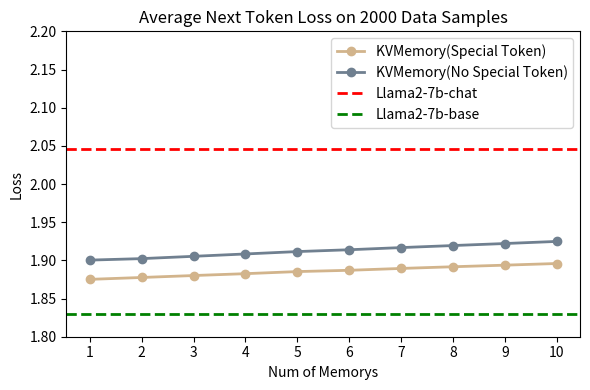

Recreate this plot in Python.
import matplotlib.pyplot as plt

# Sample data for plotting
# loss = {
#         "1": 1.8297557709654961,
#         "2": 2.0815369892278,
#         "3": 2.0788785890637045,
#         "4": 2.0396675860394025,
#         "5": 2.021290003316488,
#         "6": 2.0193761908551475,
#         "7": 2.028433900434308,
#         "8": 2.040873513599772,
#         "9": 2.056359146009692,
#         "10": 2.0697534081866285
#     }

loss2 = {
        "1": 1.875140547045988,
        "2": 1.8775941343167555,
        "3": 1.8801402652119388,
        "4": 1.8825745206110611,
        "5": 1.8853234514731638,
        "6": 1.8870132734363307,
        "7": 1.889431428229306,
        "8": 1.8916498774554795,
        "9": 1.8937261783389632,
        "10": 1.895896255284057
    }

loss3 = {
        "1": 1.9003554125020872,
        "2": 1.9022951618286812,
        "3": 1.9053146421022624,
        "4": 1.9083975025818882,
        "5": 1.9115223559567671,
        "6": 1.913911387813231,
        "7": 1.9167457351557717,
        "8": 1.9194175950260814,
        "9": 1.9220569041407036,
        "10": 1.9248186036156205
    
}

# accuracy_claude_13_100k = [100, 95, 93, 94]
# accuracy_gpt = [100, 92, 90, 91]

# Plotting
plt.figure(figsize=(6, 4))

# Plot each line with different styles and markers
# plt.plot(loss.keys(), loss.values(), label='Original Model', marker='o', linestyle='-', color='cornflowerblue', linewidth=2)
plt.plot(loss2.keys(), loss2.values(), label='KVMemory(Special Token)', marker='o', linestyle='-', color='tan', linewidth=2)
plt.plot(loss3.keys(), loss3.values(), label='KVMemory(No Special Token)', marker='o', linestyle='-', color='slategray', linewidth=2)
plt.axhline(y=2.0452591440400587, color='red', linestyle='--', linewidth=2, label='Llama2-7b-chat')
plt.axhline(y=1.8297557709654961, color='green', linestyle='--', linewidth=2, label='Llama2-7b-base')
# Customizing the plot
plt.title('Average Next Token Loss on 2000 Data Samples')
plt.xlabel('Num of Memorys')
plt.ylabel('Loss')
plt.ylim([1.80, 2.20])

# Adding legend
plt.legend(loc='upper right')

# Display the plot
plt.tight_layout()
plt.savefig('finetune_cheatcombine.png')

# import matplotlib.pyplot as plt

# # Sample data for plotting
# x = ['0th', '4th', '9th']
# accuracy_claude_13 = [64.6, 59.2, 58.8]
# accuracy_claude_13_100k = [20.8, 24.6, 49.4]
# accuracy_gpt = [5, 6, 5]

# # Plotting
# plt.figure(figsize=(6, 4))

# # Plot each line with different styles and markers
# plt.plot(x, accuracy_claude_13, label='normal', marker='o', linestyle='-', color='cornflowerblue', linewidth=2)
# plt.plot(x, accuracy_claude_13_100k, label='kvmemory_cheat', marker='o', linestyle='-', color='tan', linewidth=2)
# plt.plot(x, accuracy_gpt, label='kv_memory', marker='o', linestyle='-', color='slategray', linewidth=2)

# # Customizing the plot
# plt.title('QA Accuracy')
# plt.xlabel('Position')
# plt.ylabel('Accuracy')
# plt.ylim([0, 80])

# # Adding legend
# plt.legend()

# # Display the plot
# plt.tight_layout()
# plt.savefig('nq.png')
